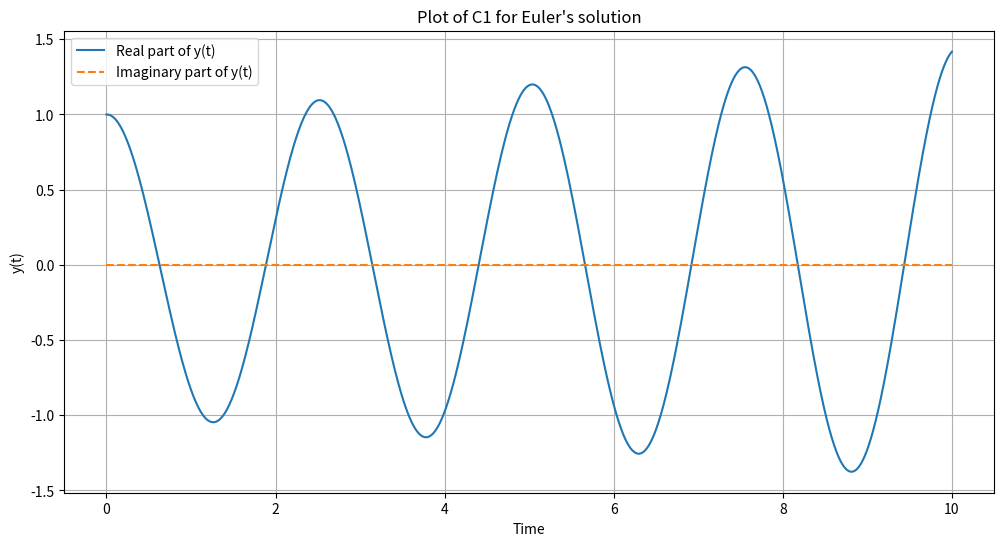
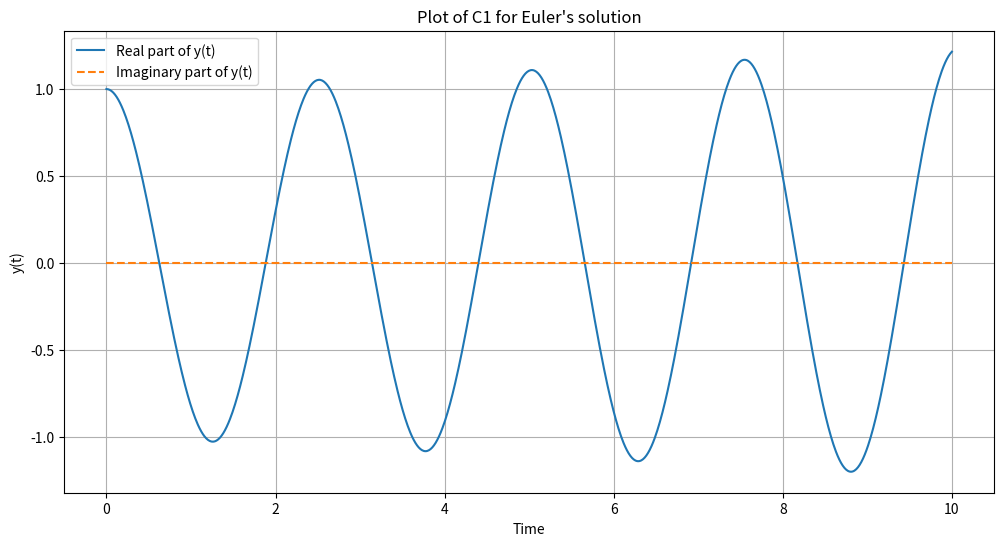

Generate these figures, in order, with matplotlib:
import matplotlib.pyplot as plt

def runge_kutta_solver(f,h,t,y):
       plt.plot(t,y,'x')
       for i in range(0,1000):

           '''
           k1 = f(t, yp)
           k2 = f(t + h/2, yp + h*k1/2)
           k3 = f(t + h/2, yp + h*k2/2)
           k4 = f(t + h, yp + h*k3)
         '''
           k1 = f(t)
           k2 = f(t + h/2)
           k3 = f(t + h/2)
           k4 = f(t + h)
           y += (h/6)*(k1 + 2*k2 + 2*k3 + k4)
           t += h
           plt.plot(t, y,'x')
       plt.show()
    

    

import numpy as np
import matplotlib.pyplot as plt

# Parameters
A = 0 + 0.01j 
B = 25/4      
t_max = 10  
dt = 0.01   
n_steps = int(t_max / dt)  


y = [1 + 0j] 
v = [0 + 0j]  

# Time points
t = np.linspace(0, t_max, n_steps)





for _ in range(1, n_steps):
    y_next = y[-1] + dt * v[-1]
    v_next = v[-1] + dt * (-1j * A * v[-1] - B * y[-1])
    y.append(y_next)
    v.append(v_next)




plt.figure(figsize=(12, 6))
plt.plot(t, np.real(y), label="Real part of y(t)")
plt.plot(t, np.imag(y), label="Imaginary part of y(t)", linestyle="--")
plt.xlabel("Time")
plt.ylabel("y(t)")
plt.title("Plot of C1 for Euler's solution")
plt.legend()
plt.grid()
plt.show()

import numpy as np
import matplotlib.pyplot as plt

# Parameters
A = 0 + 0.01j 
B = 25/4      
t_max = 10  
dt = 0.01   
n_steps = int(t_max / dt)  


y = [1 + 0j] 
v = [0 + 0j]  

# Time points
t = np.linspace(0, t_max, n_steps)





for _ in range(1, n_steps):

    

    
    


    
    k1 = v[-1]
    k2 = v[-1] + dt/2 * (-1j * A * v[-1] - B * y[-1]) 
    k3 = v[-1] + dt/2 * (-1j * A * v[-1] - B * y[-1]) 
    k4 = v[-1] + dt * (-1j * A * v[-1] - B * y[-1]) 

    y_next = y[-1] + (dt/6)*(k1 + 2*k2 + 2*k3 + k4)
   

    
    y.append(y_next)
    v.append(k4)




plt.figure(figsize=(12, 6))
plt.plot(t, np.real(y), label="Real part of y(t)")
plt.plot(t, np.imag(y), label="Imaginary part of y(t)", linestyle="--")
plt.xlabel("Time")
plt.ylabel("y(t)")
plt.title("Plot of C1 for Euler's solution")
plt.legend()
plt.grid()
plt.show()

